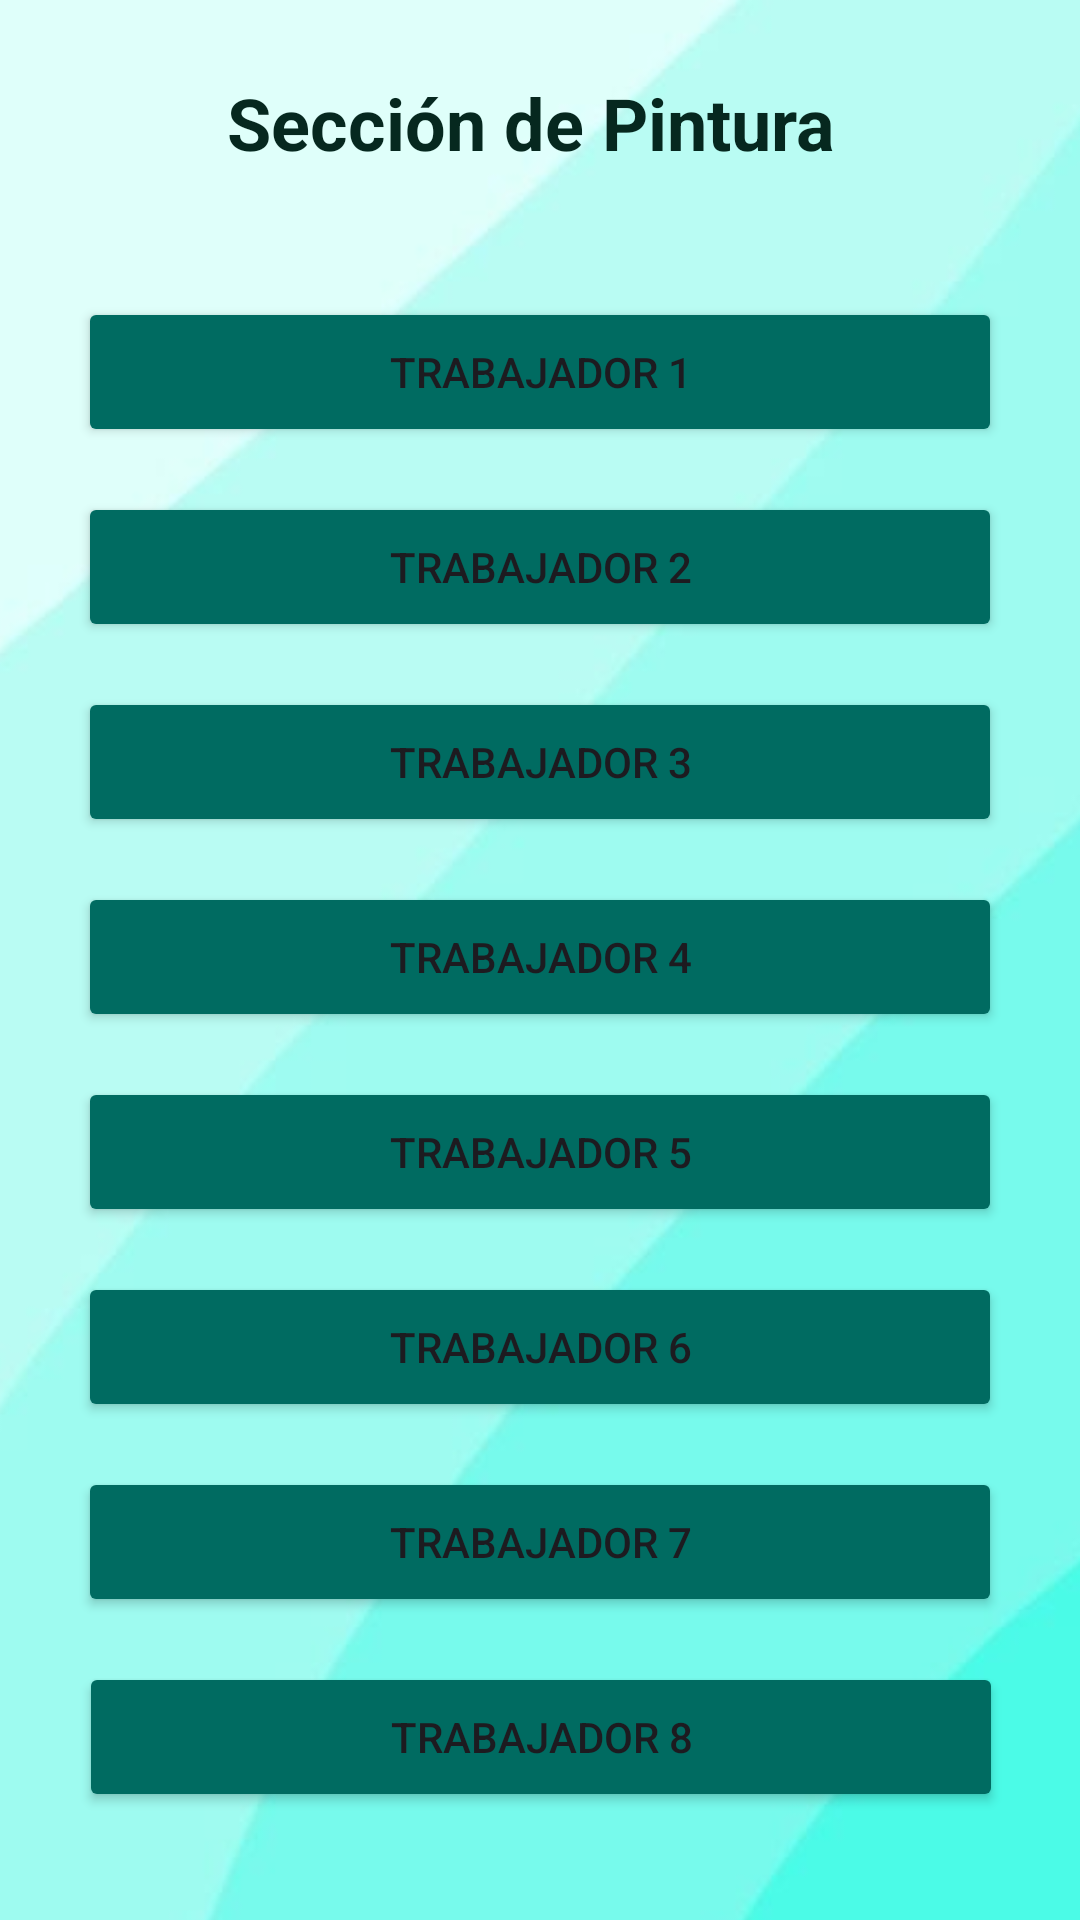

Android layout source for this screen:
<!-- AndroidManifest.xml: application theme Theme.Hats -->
<!-- res/layout/fragment_servicios.xml -->
<?xml version="1.0" encoding="utf-8"?>
<androidx.constraintlayout.widget.ConstraintLayout xmlns:android="http://schemas.android.com/apk/res/android"
    xmlns:app="http://schemas.android.com/apk/res-auto"
    xmlns:tools="http://schemas.android.com/tools"
    android:layout_width="match_parent"
    android:layout_height="match_parent"
    tools:context=".fragment_servicios"
    tools:layout_editor_absoluteX="0dp"
    tools:layout_editor_absoluteY="2dp">

    <ImageView
        android:id="@+id/imgubi"
        android:layout_width="543dp"
        android:layout_height="1091dp"
        android:src="@drawable/fondo_android"
        app:layout_constraintBottom_toBottomOf="parent"
        app:layout_constraintEnd_toEndOf="parent"
        app:layout_constraintHorizontal_bias="0.34"
        app:layout_constraintStart_toStartOf="parent"
        app:layout_constraintTop_toTopOf="parent"
        app:layout_constraintVertical_bias="0.419" />

    <TextView
        android:id="@+id/textView5"
        android:layout_width="208dp"
        android:layout_height="48dp"
        android:text="Sección de Pintura"
        android:textColor="#06281F"
        android:textSize="24sp"
        android:textStyle="bold"
        app:layout_constraintBottom_toTopOf="@+id/btn_trabajador1"
        app:layout_constraintEnd_toEndOf="parent"
        app:layout_constraintHorizontal_bias="0.497"
        app:layout_constraintStart_toStartOf="parent"
        app:layout_constraintTop_toTopOf="parent"
        app:layout_constraintVertical_bias="0.486" />

    <Button
        android:id="@+id/btn_trabajador1"
        android:layout_width="308dp"
        android:layout_height="50dp"
        android:layout_marginBottom="15dp"
        android:backgroundTint="#006B61"
        android:text="Trabajador 1"
        app:cornerRadius="14dp"
        app:layout_constraintBottom_toTopOf="@+id/btn_trabajador2"
        app:layout_constraintEnd_toEndOf="parent"
        app:layout_constraintStart_toStartOf="parent" />

    <Button
        android:id="@+id/btn_trabajador3"
        android:layout_width="308dp"
        android:layout_height="50dp"
        android:layout_marginBottom="15dp"
        android:backgroundTint="#006B61"
        android:text="Trabajador 3"
        app:cornerRadius="14dp"
        app:layout_constraintBottom_toTopOf="@+id/btn_trabajador4"
        app:layout_constraintEnd_toEndOf="parent"
        app:layout_constraintStart_toStartOf="parent" />

    <Button
        android:id="@+id/btn_trabajador2"
        android:layout_width="308dp"
        android:layout_height="50dp"
        android:layout_marginBottom="15dp"
        android:backgroundTint="#006B61"
        android:text="Trabajador 2"
        app:cornerRadius="14dp"
        app:layout_constraintBottom_toTopOf="@+id/btn_trabajador3"
        app:layout_constraintEnd_toEndOf="parent"
        app:layout_constraintStart_toStartOf="parent" />

    <Button
        android:id="@+id/btn_trabajador4"
        android:layout_width="308dp"
        android:layout_height="50dp"
        android:layout_marginBottom="15dp"
        android:backgroundTint="#006B61"
        android:text="Trabajador 4"
        app:cornerRadius="14dp"
        app:layout_constraintBottom_toTopOf="@+id/btn_trabajador5"
        app:layout_constraintEnd_toEndOf="parent"
        app:layout_constraintStart_toStartOf="parent" />

    <Button
        android:id="@+id/btn_trabajador8"
        android:layout_width="308dp"
        android:layout_height="50dp"
        android:layout_marginBottom="36dp"
        android:backgroundTint="#006B61"
        android:text="Trabajador 8"
        app:cornerRadius="14dp"
        app:layout_constraintBottom_toBottomOf="parent"
        app:layout_constraintEnd_toEndOf="parent"
        app:layout_constraintHorizontal_bias="0.504"
        app:layout_constraintStart_toStartOf="parent" />

    <Button
        android:id="@+id/btn_trabajador5"
        android:layout_width="308dp"
        android:layout_height="50dp"
        android:layout_marginBottom="15dp"
        android:backgroundTint="#006B61"
        android:text="Trabajador 5"
        app:cornerRadius="14dp"
        app:layout_constraintBottom_toTopOf="@+id/btn_trabajador6"
        app:layout_constraintEnd_toEndOf="parent"
        app:layout_constraintStart_toStartOf="parent" />

    <Button
        android:id="@+id/btn_trabajador6"
        android:layout_width="308dp"
        android:layout_height="50dp"
        android:layout_marginBottom="15dp"
        android:backgroundTint="#006B61"
        android:text="Trabajador 6"
        app:cornerRadius="14dp"
        app:layout_constraintBottom_toTopOf="@+id/btn_trabajador7"
        app:layout_constraintEnd_toEndOf="parent"
        app:layout_constraintStart_toStartOf="parent" />

    <Button
        android:id="@+id/btn_trabajador7"
        android:layout_width="308dp"
        android:layout_height="50dp"
        android:layout_marginBottom="15dp"
        android:backgroundTint="#006B61"
        android:text="Trabajador 7"
        app:cornerRadius="14dp"
        app:layout_constraintBottom_toTopOf="@+id/btn_trabajador8"
        app:layout_constraintEnd_toEndOf="parent"
        app:layout_constraintStart_toStartOf="parent" />
</androidx.constraintlayout.widget.ConstraintLayout>
<!-- resources referenced by this layout -->
<resources>
  <!-- drawable fondo_android: jpg bitmap (drawable, 12853 bytes) -->
  <style name="Theme.Hats" parent="Base.Theme.Hats" />
  <style name="Base.Theme.Hats" parent="Theme.Material3.DayNight">
          
          
      </style>
</resources>
